5-way image classification set "parts" from GitHub (rahualrai/parts_classification); label vocabulary: connector, gear, plate, shaft, spring.

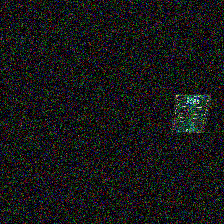
Label: plate

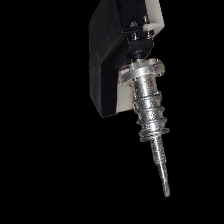
Label: spring

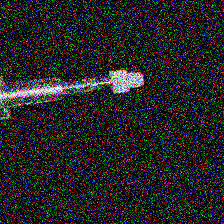
Label: gear

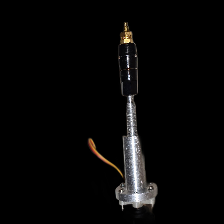
Label: connector

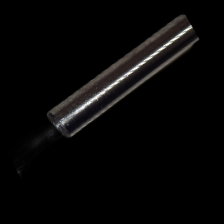
Label: shaft

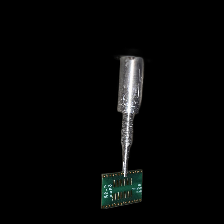
Label: plate
